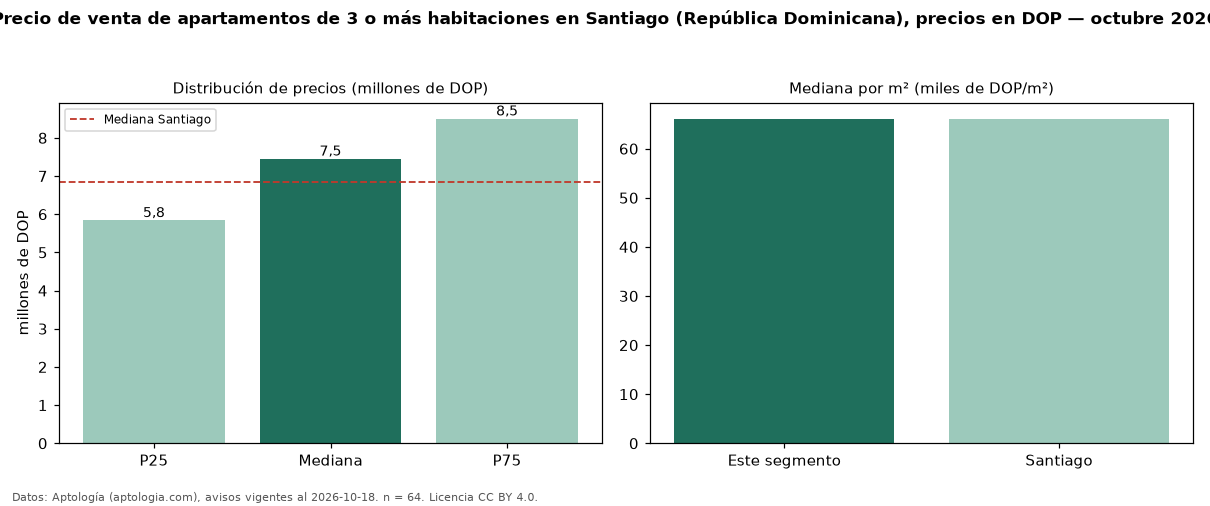

The file beside this chart, header and first rows:
seccion, metrica, valor, moneda, n
precio, p25, 5837500, DOP, 64
precio, mediana, 7450000, DOP, 64
precio, p75, 8500000, DOP, 64
precio, minimo, 3000000, DOP, 64
precio, maximo, 25900000, DOP, 64
m2, mediana_precio_m2, 66098, DOP, 58
m2, area_mediana_m2, 110.0, m2, 58
banos, mediana_banos, 2.0, , 
habitaciones, 3+, 7450000, DOP, 64
ciudad, mediana_ciudad_referencia, 6837500, DOP, 
ciudad, mediana_m2_ciudad, 66098, DOP, 
fuente, fecha_datos, 2026-10-18, , 
fuente, atribucion, https://www.aptologia.com/do/venta/santi…, , 
fuente, licencia, CC BY 4.0, , 
